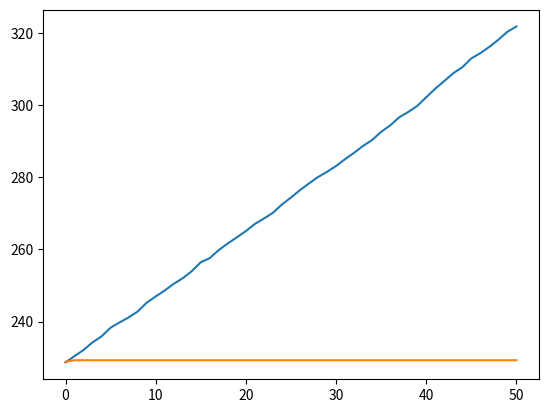

Python code for this plot:

import numpy as np
import matplotlib.pyplot as plt

class GeneticAlgorithm:
    
    class Transformations:
        MUTATION = 'mutation'
        TRANSFORMATION = 'transformation'
    
    def __init__(
        self,
        n_variables:int,
        n_genes:int,
        n_iterations:int,
        transformation_type:Transformations = None,
        mutation_type = None,
        crossover_type = None,
        gene_selection_type = None,
        n_selected_individuals:int = None,
        n_candidates:int = None,
        random_state = None, 
        gene_limits = None,
        fitness_func = None
        ) -> None:

        # Make validations
        if transformation_type not in ['mutation', 'transformation']:
            raise ValueError('transformation_type should be one of mutation or transformation.')

        self.n_variables = n_variables
        self.n_genes = n_genes
        self.gene_limits = gene_limits 
        self.transformation_type = transformation_type
        self.mutation_type = mutation_type
        self.random_state = random_state
        self.fitness_func = fitness_func
        self.n_iterations = n_iterations
        self.gene_selection_type = gene_selection_type
        self.n_selected_individuals = n_selected_individuals
        self.n_candidates = n_candidates
        self.crossover_type = crossover_type
        self.best_fitness_evolution = []

        # Asserts 
        # Check that fitness function is a function
        assert callable(fitness_func)
    
        # Create the population
        if self.gene_limits is not None:
            
            # Check that both vectors have the same length
            assert len(self.gene_limits) == self.n_variables

            limits = [np.random.uniform(limit[0], limit[1], self.n_genes)
                for limit in self.gene_limits] 

        else:
            limits = [np.random.random(self.n_genes)
                for limit in range(self.n_variables)]
        
        # Convert list of limits to list of solutions
        self.population = np.array(list(zip(*limits)))

    def get_fitness_scores(self):
        scores = [self.fitness_func(ind) for ind in self.population]
        scores = np.array(scores)
        return scores 

    def __append_best_score(self, scores):
        best_score = np.max(scores)
        self.best_fitness_evolution.append(best_score)
        return 'Ok'


    def __ranking_selection(self, k):
        if k is None:
            raise ValueError('K must not be none if type ranking is selected.')
        
        ind = np.argpartition(self.get_fitness_scores(), k)[-k:]
        return ind

    def __tournament_selection(self, k, n_candidates):
        candidates = [np.random.randint(0, len(self.get_fitness_scores()), 3) for i in range(3)]
        tournament_winner = [np.argmax(self.get_fitness_scores()[tournament]) for i, tournament in enumerate(candidates)]
        ind = [tournament[tournament_winner[i]] for i, tournament in enumerate(candidates)]

        return np.array(ind)

    def gene_selection(self, gene_selection_type, k, n_candidates = None):

        if gene_selection_type not in ['ranking','tournament']:
            raise ValueError('Type should be ranking or tournament')
        
        if gene_selection_type == 'ranking':
            ind = self.__ranking_selection(k)
        elif gene_selection_type == 'tournament':
            ind = self.__tournament_selection(k, n_candidates)
        else:
            pass

        return ind
    
    def __crossover(self, parent1, parent2, crossover_type):
        
        # Check crossover type
        if crossover_type not in ['uniform', 'one_point']:
            raise ValueError('crossover_type should be one of uniform, one_point or multi_point')
        
        if crossover_type == 'one_point':
            index = np.random.choice(range(len(parent1)))
            children = parent2[:index] + parent1[index:], parent1[:index] + parent2[index:]

        elif crossover_type == 'uniform':
            parents = list(zip(*[parent1,parent2]))
            children1 = tuple([np.random.choice(element) for element in parents])
            children2 = tuple([np.random.choice(element) for element in parents])
            children = children1, children2
        else:
            pass

        return children


    def __mutation(self, individual, mutation_type):

        if mutation_type not in ['bitstring', 'shrink']:
            raise ValueError('mutation_type should be one of bitstring or shrinkg')
        
        # Get index of individual to modify
        index = np.random.choice(len(individual))

        # Convert individual to list so that can be modified
        individual_mod = list(individual)

        if mutation_type == 'bitstring':      
            individual_mod[index] = 1 - individual_mod[index]
        
        else:
            individual_mod[index] = individual_mod[index] + np.random.rand()
        
        # Convert indivudal to tuple
        individual = tuple(individual_mod)

        return individual

    def optimize(self):
        
        for i in range(self.n_iterations):

            # Calculate fitness score
            scores = self.get_fitness_scores()

            # Append best score
            _ = self.__append_best_score(scores)

            # Make Selection
            selected_genes = self.gene_selection(
                gene_selection_type = self.gene_selection_type,
                k = self.n_selected_individuals,
                n_candidates = self.n_candidates
                )
            
            # Get selected population
            selected_population = self.population[selected_genes.tolist()]
            

            # Make transformations (mutation/crossover)
            if self.transformation_type == 'mutation':
                transformed_genes_index = np.random.choice(
                    range(len(selected_population)),
                    self.n_genes
                    )
                

                new_population = [self.__mutation(selected_population[i], self.mutation_type)
                for i in transformed_genes_index]
            
            else:
                # Get pairs of parents
                parents_pairs = np.random.choice(
                    selected_genes,
                    (int(self.n_genes/2),2)
                    )
                
                # For each pair, make crossover
                new_population = [self.__crossover(self.population[parents[0]],
                                                self.population[parents[1]],
                                                crossover_type=self.crossover_type
                                                )
                for parents in parents_pairs]
                
                # Unnest population
                new_population = [child for children in new_population for child in children]
            
            # Set new population as population
            self.population = np.array(new_population)
        
        # When n_iterations are finished, fitness score
        scores = self.get_fitness_scores()

        # Append best score
        _ = self.__append_best_score(scores)

        # Get the result where the result is the best
        best_score_ind =np.argpartition(scores, 0)[0]
        
        best_solution = self.population[best_score_ind]

        return (best_solution, self.best_fitness_evolution[-1])

    def view_fitness_evolution(self):
        plt.plot(
            range(len(self.best_fitness_evolution)),
            self.best_fitness_evolution
        )


def fitness_func(solution:np.ndarray, margin:np.ndarray=np.array([2, 2.5]),
                 material_consumption:np.ndarray=np.array([2,3]),
                 material_max:int=500) -> float:

    solution = np.array(solution)
    solution_added = solution + 50
    calculated_margin = np.sum(solution_added*margin)
    material_consumed = np.sum(solution_added*material_consumption)
    
    return 0 if material_consumed > material_max else calculated_margin

if __name__ == '__main__':

    ga = GeneticAlgorithm(
        n_variables = 2,
        n_genes = 10,
        n_iterations = 50,
        transformation_type = 'mutation', #transformation
        mutation_type = 'shrink',
        #crossover_type = 'uniform',
        gene_selection_type = 'ranking',
        n_selected_individuals = 3,
        #n_candidates = None,
        #random_state = None, 
        #gene_limits = None,
        fitness_func = fitness_func
    )

    print(ga.optimize())
    ga.view_fitness_evolution()

    ga = GeneticAlgorithm(
        n_variables = 2,
        n_genes = 10,
        n_iterations = 50,
        transformation_type = 'transformation',
        crossover_type = 'uniform',
        gene_selection_type = 'ranking',
        n_selected_individuals = 3,
        fitness_func = fitness_func
    )

    print(ga.optimize())
    ga.view_fitness_evolution()